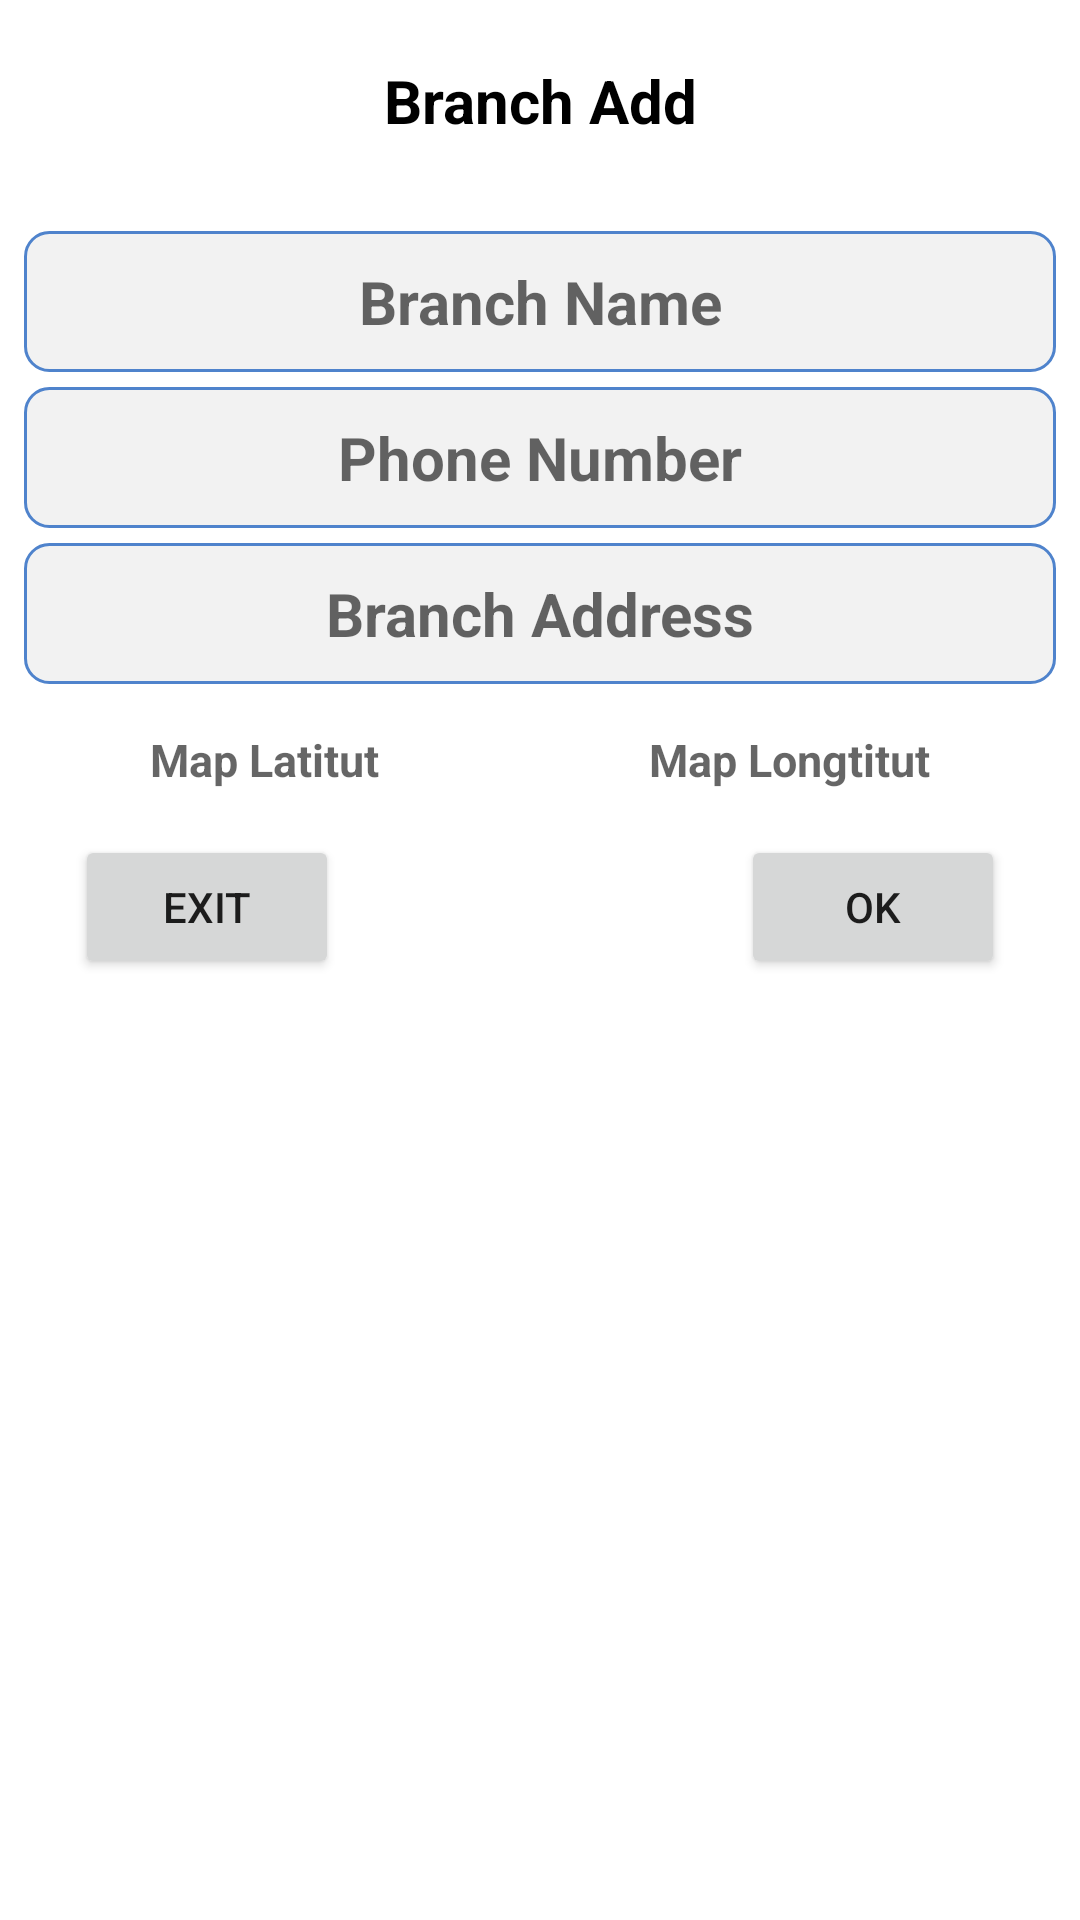

This screen was rendered from an Android layout file. Write that file and the resources it references.
<!-- AndroidManifest.xml: application theme Theme.Adidas -->
<!-- res/layout/fragment_dialog_branches_add.xml -->
<?xml version="1.0" encoding="utf-8"?>
<androidx.constraintlayout.widget.ConstraintLayout xmlns:android="http://schemas.android.com/apk/res/android"
    android:layout_width="match_parent"
    android:layout_height="0dp"
    xmlns:app="http://schemas.android.com/apk/res-auto">

    <LinearLayout
        android:id="@+id/liner"
        android:layout_width="match_parent"
        android:layout_height="wrap_content"
        android:orientation="vertical"
        app:layout_constraintEnd_toEndOf="parent"
        app:layout_constraintStart_toStartOf="parent"
        app:layout_constraintTop_toTopOf="parent">

        <TextView
            android:layout_width="match_parent"
            android:layout_height="wrap_content"
            android:layout_margin="10dp"
            android:gravity="center"
            android:padding="10dp"
            android:text="Branch Add"
            android:textColor="@color/black"
            android:textSize="20dp"
            android:textStyle="bold" />

        <EditText
            android:id="@+id/branch_name_add_dialog"
            android:layout_width="match_parent"
            android:layout_height="wrap_content"
            android:layout_marginStart="8dp"
            android:layout_marginTop="10dp"
            android:layout_marginEnd="8dp"
            android:background="@drawable/radius"
            android:gravity="center"
            android:hint="Branch Name"
            android:padding="10dp"
            android:textColor="@color/black"
            android:textSize="20dp"
            android:textStyle="bold" />

        <EditText
            android:id="@+id/branch_phone_number_dialog"
            android:layout_width="match_parent"
            android:layout_height="wrap_content"
            android:layout_marginStart="8dp"
            android:layout_marginTop="5dp"
            android:layout_marginEnd="8dp"
            android:background="@drawable/radius"
            android:gravity="center"
            android:maxLength="9"
            android:hint="Phone Number"
            android:inputType="number"
            android:padding="10dp"
            android:textColor="@color/black"
            android:textSize="20dp"
            android:textStyle="bold" />

        <EditText
            android:id="@+id/branch_address_dialog"
            android:layout_width="match_parent"
            android:layout_height="wrap_content"
            android:layout_marginStart="8dp"
            android:layout_marginTop="5dp"
            android:layout_marginEnd="8dp"
            android:background="@drawable/radius"
            android:gravity="center"
            android:hint="Branch Address"
            android:padding="10dp"
            android:textColor="@color/black"
            android:textSize="20dp"
            android:textStyle="bold" />

        <LinearLayout
            android:layout_width="match_parent"
            android:layout_height="wrap_content"
            android:layout_marginStart="8dp"
            android:layout_marginTop="5dp"
            android:layout_marginEnd="8dp"
            android:orientation="horizontal">

            <EditText
                android:id="@+id/branch_address_lat_dialog"
                android:layout_width="wrap_content"
                android:layout_height="wrap_content"
                android:layout_gravity="center"
                android:layout_marginStart="2dp"
                android:layout_marginEnd="5dp"
                android:layout_weight="@integer/material_motion_duration_long_1"
                android:background="@drawable/ramka"
                android:gravity="center"
                android:hint="Map Latitut"
                android:padding="10dp"
                android:textColor="@color/black"
                android:textSize="15dp"
                android:textStyle="bold" />

            <EditText
                android:id="@+id/branch_address_long_dialog"
                android:layout_width="wrap_content"
                android:layout_height="wrap_content"
                android:layout_gravity="center"
                android:layout_marginStart="5dp"
                android:layout_marginEnd="2dp"
                android:layout_weight="@integer/material_motion_duration_long_1"
                android:background="@drawable/ramka"
                android:gravity="center"
                android:hint="Map Longtitut"
                android:padding="10dp"
                android:textColor="@color/black"
                android:textSize="15dp"
                android:textStyle="bold" />
        </LinearLayout>
    </LinearLayout>
    <Button
        android:id="@+id/branch_exit_dialog"
        android:layout_width="wrap_content"
        android:layout_height="wrap_content"
        app:layout_constraintTop_toBottomOf="@+id/liner"
        app:layout_constraintStart_toStartOf="parent"
        android:layout_marginStart="25dp"
        android:text="exit"
        android:layout_marginTop="5dp"/>
    <Button
        android:id="@+id/branch_ok_dialog"
        android:layout_width="wrap_content"
        android:layout_height="wrap_content"
        app:layout_constraintTop_toBottomOf="@+id/liner"
       app:layout_constraintEnd_toEndOf="parent"
        android:layout_marginEnd="25dp"
        android:text="ok"
        android:layout_marginTop="5dp"/>

</androidx.constraintlayout.widget.ConstraintLayout>
<!-- resources referenced by this layout -->
<resources>
  <color name="black">#FF000000</color>
  <!-- drawable radius (drawable) -->
  <?xml version="1.0" encoding="utf-8"?>
  <shape xmlns:android="http://schemas.android.com/apk/res/android"
      android:shape="rectangle">
      <solid android:color="#F2F2F2" />
      <corners android:radius="8dp" />
      <stroke
          android:width="1dp"
          android:color="@color/colorAccept" />
  
  </shape>
  <style name="Theme.Adidas" parent="Theme.MaterialComponents.Light.NoActionBar">
          
          <item name="colorPrimary">@color/main_color</item>
          <item name="colorPrimaryVariant">@color/main_color</item>
          <item name="colorOnPrimary">@color/white</item>
          
          <item name="colorSecondary">@color/teal_200</item>
          <item name="colorSecondaryVariant">@color/teal_700</item>
          <item name="colorOnSecondary">@color/black</item>
          
          <item name="android:statusBarColor" tools:targetApi="l">?attr/colorPrimaryVariant</item>
          
      </style>
  <color name="colorAccept">#4f83cc</color>
  <color name="main_color">#071FA3</color>
  <color name="white">#FFFFFFFF</color>
  <color name="teal_200">#FF03DAC5</color>
  <color name="teal_700">#FF018786</color>
</resources>
